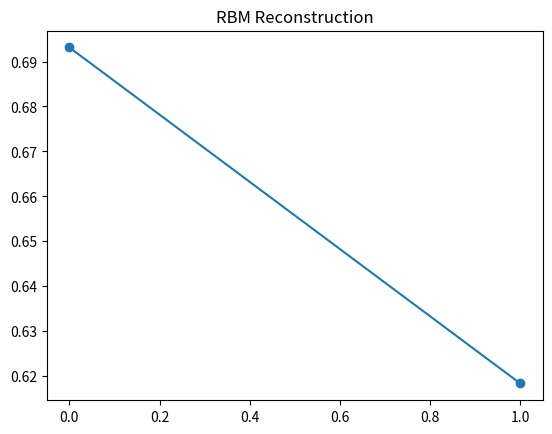

Recreate this plot in Python.

import numpy as np
import matplotlib.pyplot as plt

# Input data
X = np.array([[1, 0], [0, 1]])

# Initialize weights
W = np.random.rand(2, 2)

# Calculate hidden layer
H = 1 / (1 + np.exp(-np.dot(X, W)))

# Reconstruct input
R = 1 / (1 + np.exp(-np.dot(H, W.T)))

# Calculate energy
energy = -np.sum(np.dot(X, W) * H)

print("Hidden Layer:")
print(H)

print("Reconstructed Data:")
print(np.round(R))

print("Energy:", energy)

# Display graph
plt.plot(R[0], marker='o')
plt.title("RBM Reconstruction")
plt.show()
